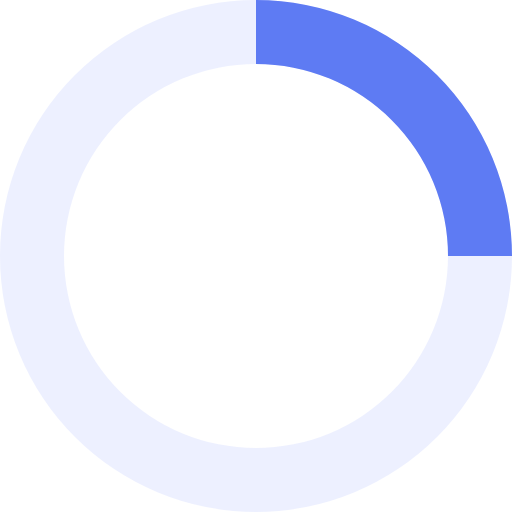
t = 0.00 s
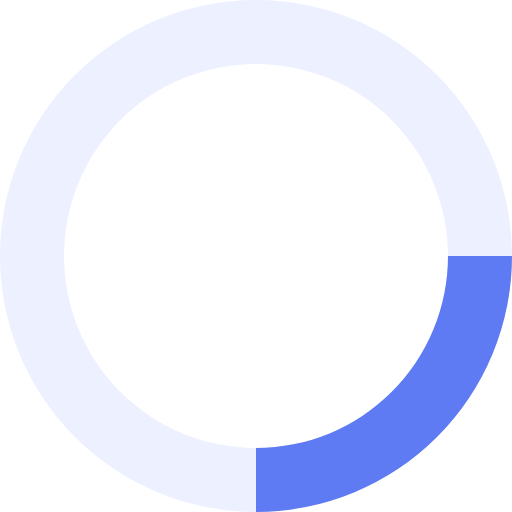
t = 0.15 s
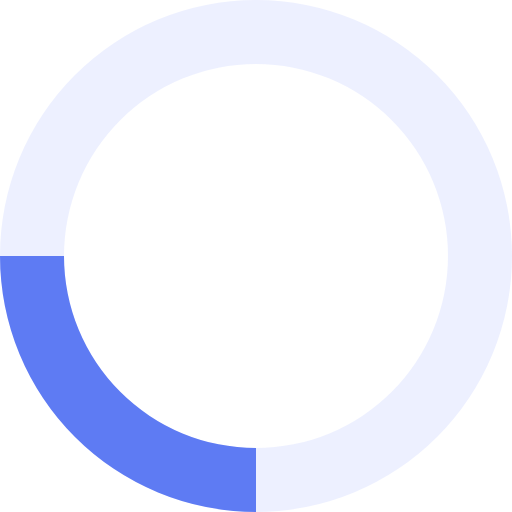
t = 0.30 s
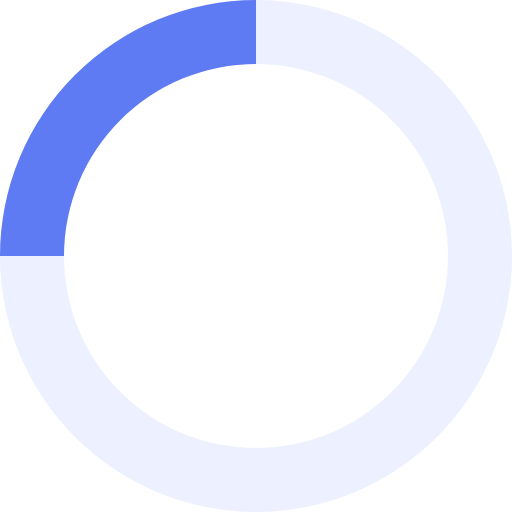
t = 0.45 s

The animated SVG that drew these frames (rendered in a browser with its animation timeline set to each time). Animation: 1 SMIL element (animateTransform=1); one cycle of 0.60 s, repeats indefinitely.

<svg xmlns="http://www.w3.org/2000/svg" viewBox="0 0 32 32" width="32" height="32" fill="white">
  <path fill="#b6c4ff" opacity=".25" d="M16 0 A16 16 0 0 0 16 32 A16 16 0 0 0 16 0 M16 4 A12 12 0 0 1 16 28 A12 12 0 0 1 16 4"/>
  <path fill="#5e7bf3" d="M16 0 A16 16 0 0 1 32 16 L28 16 A12 12 0 0 0 16 4z">
    <animateTransform attributeName="transform" type="rotate" from="0 16 16" to="360 16 16" dur="0.6s" repeatCount="indefinite" />
  </path>
</svg>
